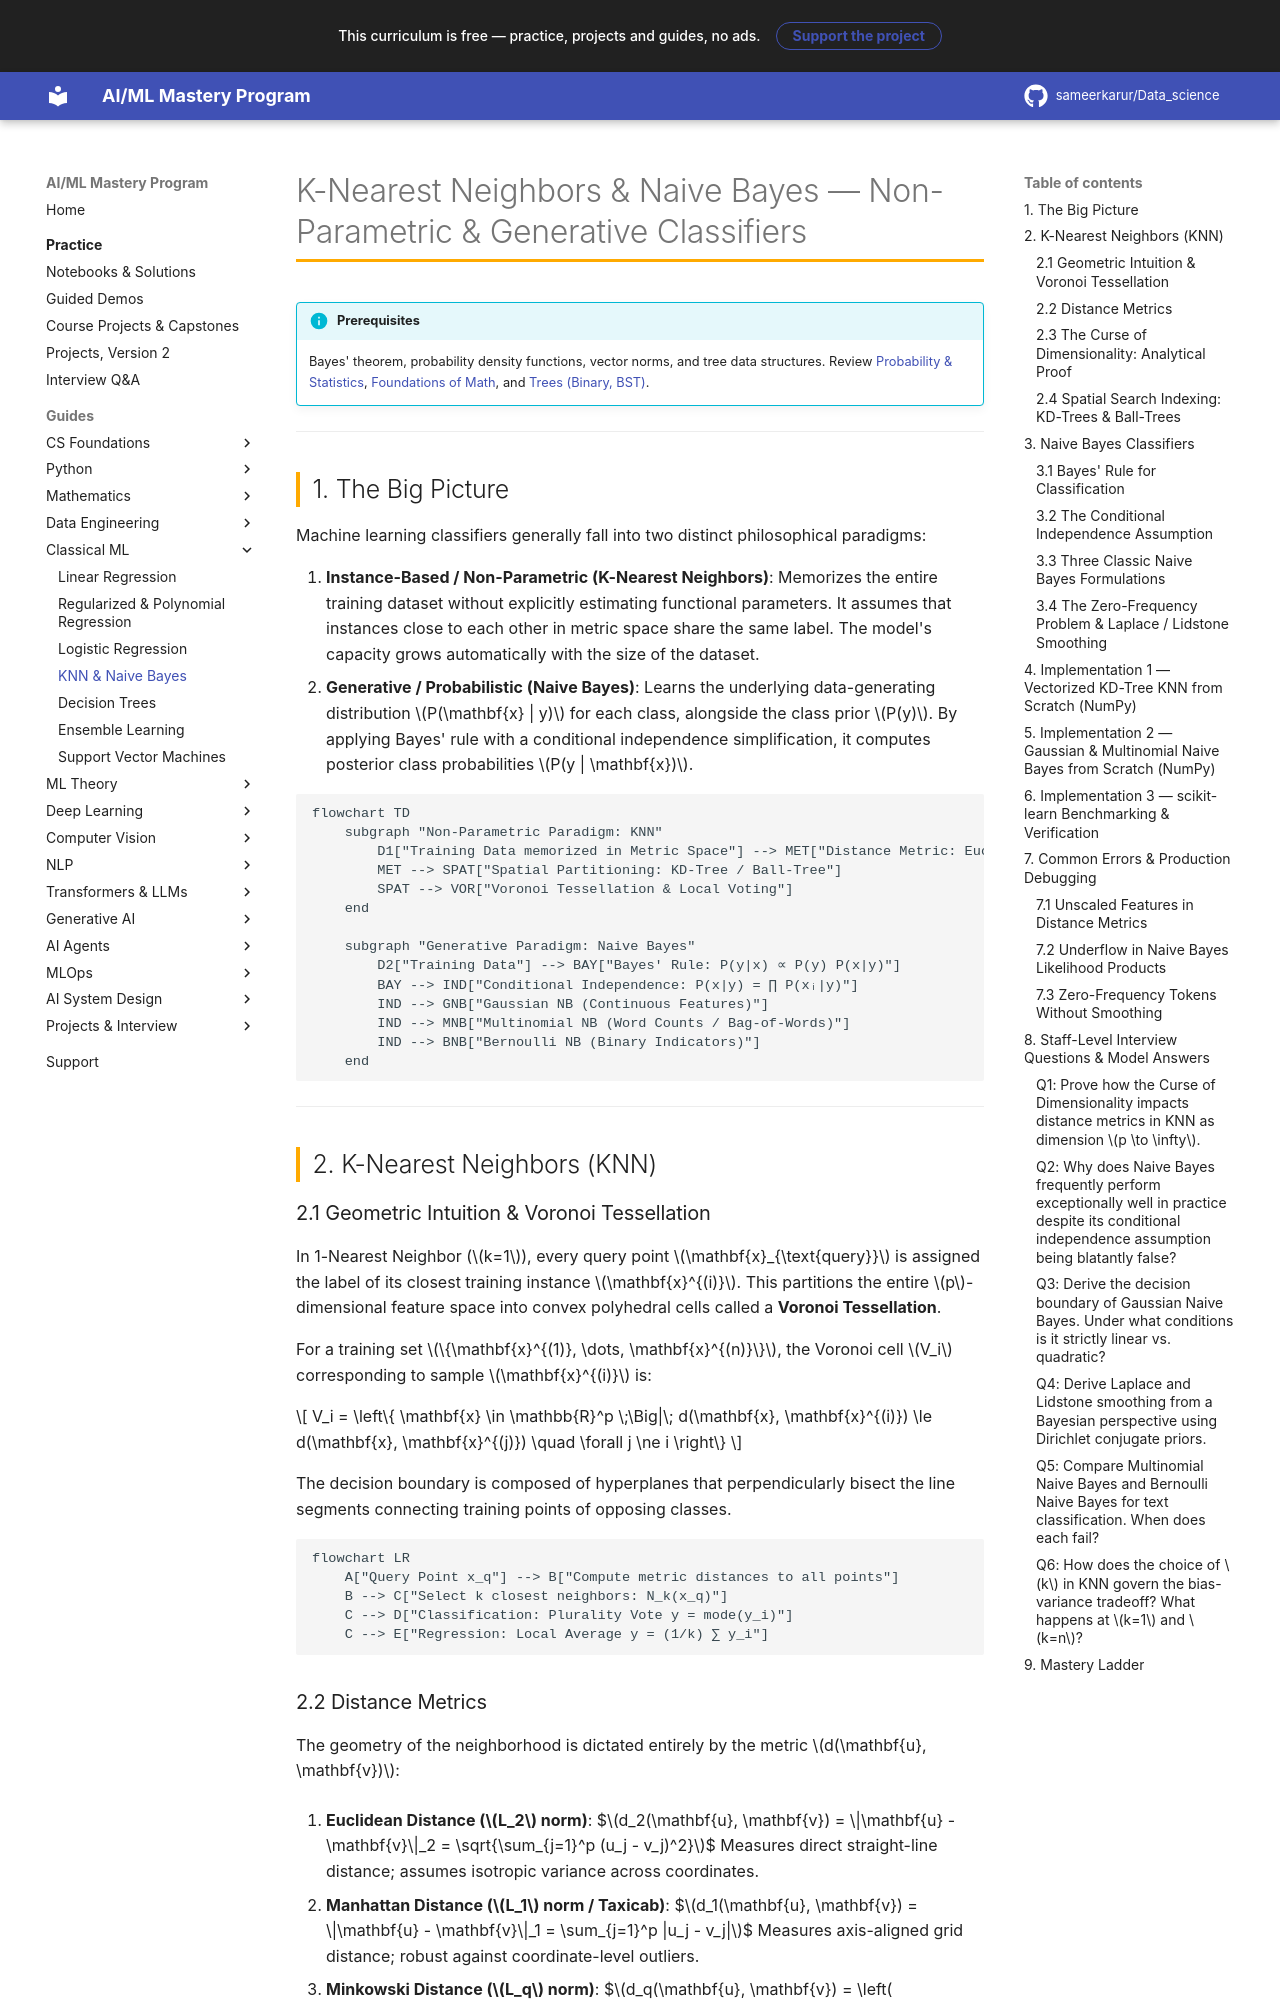

repository: sameerkarur/Data_science · page: 04-classical-ml/knn-naive-bayes-deep-dive/index.html · generator: mkdocs

# K-Nearest Neighbors & Naive Bayes — Non-Parametric & Generative Classifiers

!!! info "Prerequisites"
    Bayes' theorem, probability density functions, vector norms, and tree data structures. Review [Probability & Statistics](../02-mathematics/probability-statistics-deep-dive.md), [Foundations of Math](../02-mathematics/foundations-math-deep-dive.md), and [Trees (Binary, BST)](../00-computer-science/trees-deep-dive.md).

---

## 1. The Big Picture

Machine learning classifiers generally fall into two distinct philosophical paradigms:

1. **Instance-Based / Non-Parametric (K-Nearest Neighbors)**: Memorizes the entire training dataset without explicitly estimating functional parameters. It assumes that instances close to each other in metric space share the same label. The model's capacity grows automatically with the size of the dataset.
2. **Generative / Probabilistic (Naive Bayes)**: Learns the underlying data-generating distribution $P(\mathbf{x} | y)$ for each class, alongside the class prior $P(y)$. By applying Bayes' rule with a conditional independence simplification, it computes posterior class probabilities $P(y | \mathbf{x})$.

```mermaid
flowchart TD
    subgraph "Non-Parametric Paradigm: KNN"
        D1["Training Data memorized in Metric Space"] --> MET["Distance Metric: Euclidean, Manhattan, Minkowski, Cosine"]
        MET --> SPAT["Spatial Partitioning: KD-Tree / Ball-Tree"]
        SPAT --> VOR["Voronoi Tessellation & Local Voting"]
    end

    subgraph "Generative Paradigm: Naive Bayes"
        D2["Training Data"] --> BAY["Bayes' Rule: P(y|x) ∝ P(y) P(x|y)"]
        BAY --> IND["Conditional Independence: P(x|y) = ∏ P(xᵢ|y)"]
        IND --> GNB["Gaussian NB (Continuous Features)"]
        IND --> MNB["Multinomial NB (Word Counts / Bag-of-Words)"]
        IND --> BNB["Bernoulli NB (Binary Indicators)"]
    end
```

---

## 2. K-Nearest Neighbors (KNN)

### 2.1 Geometric Intuition & Voronoi Tessellation

In 1-Nearest Neighbor ($k=1$), every query point $\mathbf{x}_{\text{query}}$ is assigned the label of its closest training instance $\mathbf{x}^{(i)}$. This partitions the entire $p$-dimensional feature space into convex polyhedral cells called a **Voronoi Tessellation**.

For a training set $\{\mathbf{x}^{(1)}, \dots, \mathbf{x}^{(n)}\}$, the Voronoi cell $V_i$ corresponding to sample $\mathbf{x}^{(i)}$ is:

$$
V_i = \left\{ \mathbf{x} \in \mathbb{R}^p \;\Big|\; d(\mathbf{x}, \mathbf{x}^{(i)}) \le d(\mathbf{x}, \mathbf{x}^{(j)}) \quad \forall j \ne i \right\}
$$

The decision boundary is composed of hyperplanes that perpendicularly bisect the line segments connecting training points of opposing classes.

```mermaid
flowchart LR
    A["Query Point x_q"] --> B["Compute metric distances to all points"]
    B --> C["Select k closest neighbors: N_k(x_q)"]
    C --> D["Classification: Plurality Vote y = mode(y_i)"]
    C --> E["Regression: Local Average y = (1/k) ∑ y_i"]
```
